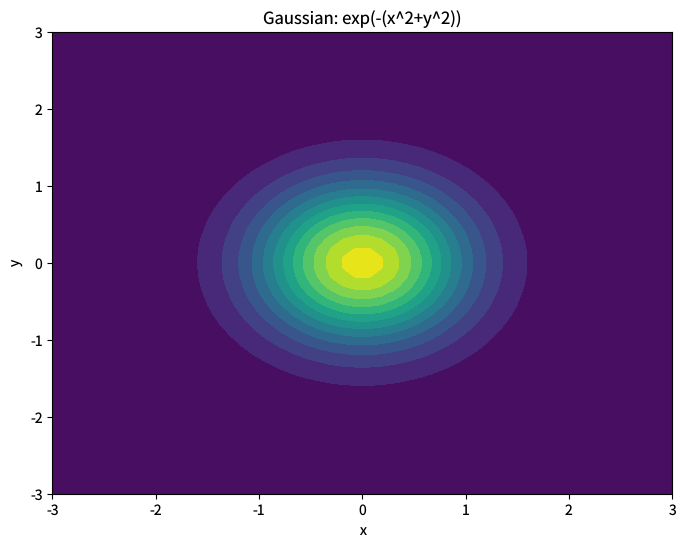

This figure's Python source: (Note: this script raises an exception after producing the figure.)
"""filled-contour.py — Reference for examples/filled-contour.lisp"""
import math
import numpy as np
import matplotlib
matplotlib.use('Agg')
import matplotlib.pyplot as plt

plt.rcParams['savefig.dpi'] = 100
plt.rcParams['text.hinting'] = 'none'
plt.rcParams['svg.fonttype'] = 'path'
plt.rcParams['pdf.fonttype'] = 42

fig = plt.figure(figsize=(8, 6))

n = 50
# xs[i] = 6.0 * i/(n-1) - 3.0  →  range [-3, 3]
xs = [6.0 * i / (n - 1) - 3.0 for i in range(n)]
ys = [6.0 * i / (n - 1) - 3.0 for i in range(n)]

# z[j][i] = exp(-(xs[i]^2 + ys[j]^2))
z = np.zeros((n, n))
for j in range(n):
    for i in range(n):
        z[j, i] = math.exp(-(xs[i] ** 2 + ys[j] ** 2))

plt.contourf(xs, ys, z, levels=12, cmap='viridis')

plt.xlabel('x')
plt.ylabel('y')
plt.title('Gaussian: exp(-(x^2+y^2))')

plt.savefig('reference_images/filled-contour.png', dpi=100)
plt.savefig('reference_images/filled-contour.svg')
print('Saved reference_images/filled-contour.svg')
plt.savefig('reference_images/filled-contour.pdf')
print('Saved reference_images/filled-contour.pdf')
print('Saved reference_images/filled-contour.png')
